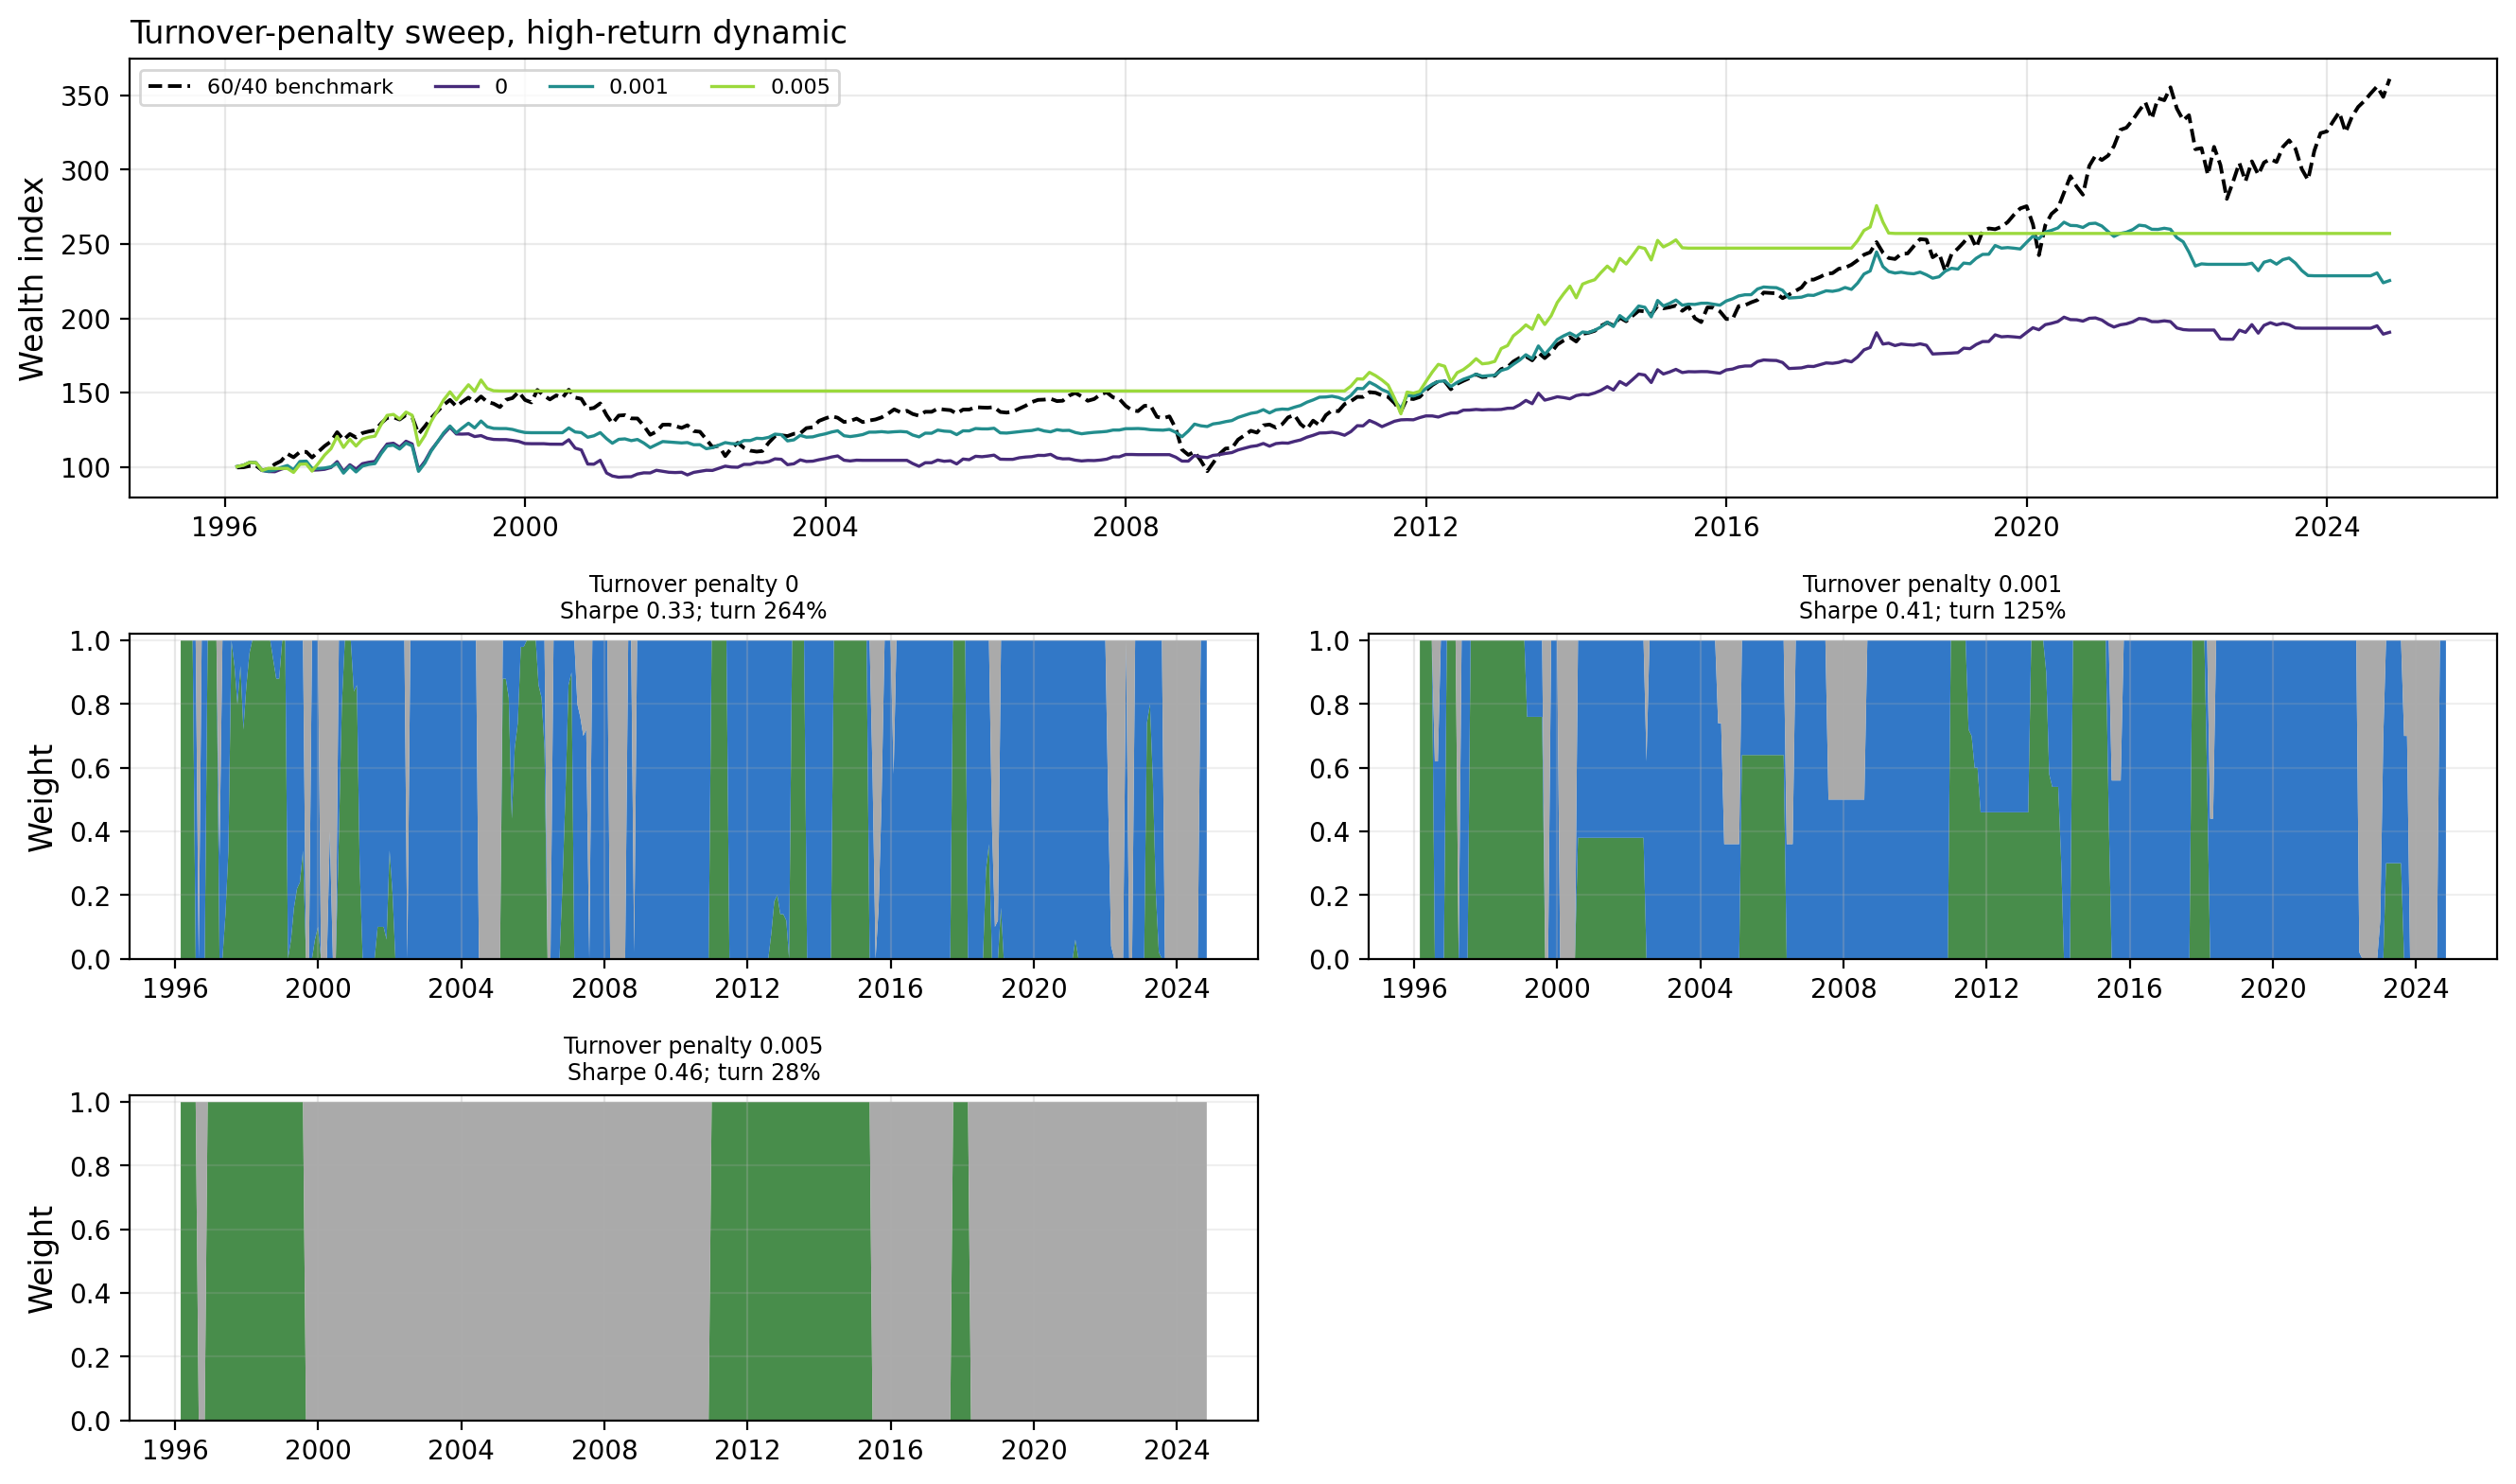

Values plotted in this chart, from the file beside it:
Turnover penalty, Ann. return, Ann. vol., Sharpe, Max. drawdown, Monthly CVaR 1%, Final wealth, Ann. turnover
0.0, +2.3%, 6.9%, 0.33, -26.5%, -9.5%, 190.6, 263.7%
0.001, +2.9%, 6.9%, 0.41, -16.3%, -7.8%, 225.4, 125.1%
0.003, +0.9%, 6.5%, 0.14, -32.6%, -8.5%, 129.8, 49.7%
0.005, +3.3%, 7.3%, 0.46, -17.0%, -8.7%, 257.1, 27.8%
